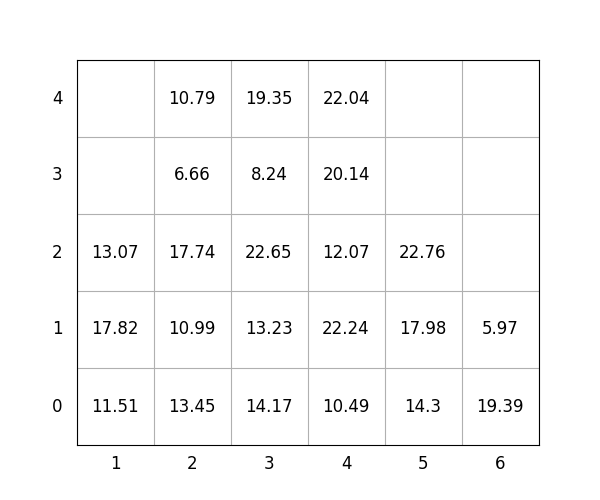

Source data for this figure (header and first rows):
idx, loc_x, loc_y, loc_z, weight, group, score, seq, reloc, size(ft)
1, 5, 0, 0, 14.3, 3, 314.3, 0, 1.0, 20
2, 3, 0, 0, 14.17, 1, 114.2, 0, 0, 20
3, 6, 0, 0, 19.39, 0, 19.39, 0, 0, 20
4, 3, 0, 1, 13.23, 2, 213.2, 1, 1.0, 20
5, 3, 0, 2, 22.65, 2, 222.7, 2, 1.0, 20
6, 5, 0, 1, 17.98, 2, 218, 3, 1.0, 20
7, 4, 0, 0, 10.49, 2, 210.5, 4, 1.0, 20
8, 2, 0, 0, 13.45, 1, 113.5, 5, 1.0, 20
9, 1, 0, 0, 11.51, 0, 11.51, 6, 0, 20
10, 2, 0, 1, 10.99, 1, 111, 7, 1.0, 20
11, 3, 0, 3, 8.24, 2, 208.2, 8, 1.0, 20
12, 2, 0, 2, 17.74, 1, 117.7, 9, 1.0, 20
13, 4, 0, 1, 22.24, 2, 222.2, 10, 1.0, 20
14, 5, 0, 2, 22.76, 3, 322.8, 11, 1.0, 20
15, 4, 0, 2, 12.07, 2, 212.1, 12, 1.0, 20
16, 3, 0, 4, 19.35, 3, 319.4, 13, 1.0, 20
17, 2, 0, 3, 6.66, 1, 106.7, 14, 1.0, 20
18, 2, 0, 4, 10.79, 1, 110.8, 15, 1.0, 20
19, 1, 0, 1, 17.82, 0, 17.82, 16, 0, 20
20, 4, 0, 3, 20.14, 2, 220.1, 17, 1.0, 20
21, 4, 0, 4, 22.04, 2, 222, 18, 1.0, 20
22, 6, 0, 1, 5.97, 2, 206, 19, 0, 20
23, 1, 0, 2, 13.07, 2, 213.1, 20, 0, 20
